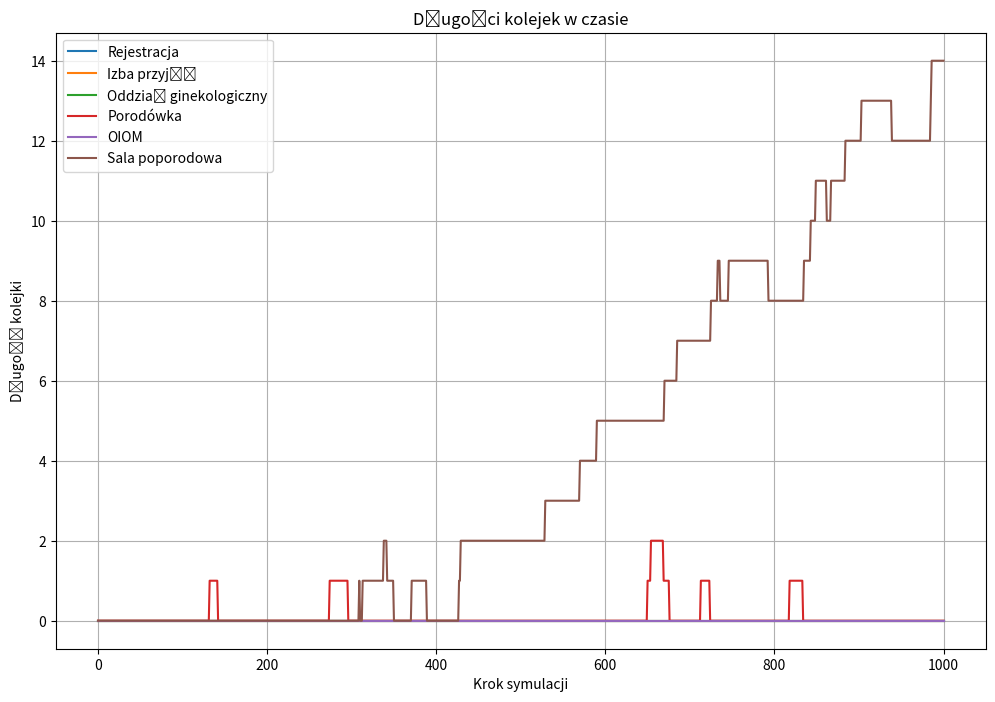

Generate this figure with matplotlib:
from collections import deque
import numpy as np
import matplotlib.pyplot as plt

class Queue:
    def __init__(self, service_rate, servers, time_distribution='exponential', 
                 fixed_time=None, policy='FIFO'):
        self.service_rate = service_rate
        self.servers = servers
        self.queue = deque()
        self.in_service = []
        self.time_distribution = time_distribution
        self.fixed_time = fixed_time
        self.queue_history = []
        self.policy = policy
        self.generated_times = []

    def _get_service_time(self):
        """Losowanie (lub ustalenie) czasu obsługi dla nowego pacjenta."""
        if self.time_distribution == 'exponential':
            service_time = np.random.exponential(1 / self.service_rate)
        elif self.time_distribution == 'fixed':
            service_time = self.fixed_time + np.random.normal(0, 1 / self.service_rate)

        return max(service_time, 1 / (10 * self.service_rate))

    def add_customer(self, customer):
        """
        Dodanie pacjenta do systemu: 
        - jeśli jest wolny serwer, trafia bezpośrednio do obsługi (in_service)
        - w przeciwnym razie do kolejki (FIFO lub LIFO + PR).
        """
        if len(self.in_service) < self.servers:
            self.in_service.append(customer)
        else:
            if self.policy == 'FIFO':
                self.queue.append(customer)
            elif self.policy == 'LIFO':
                self.queue.appendleft(customer)
            elif self.policy == 'LIFO + PR':
                self.queue.append(customer)
                # Sortowanie malejące po 'class' (wyższa klasa wyżej w kolejce)
                self.queue = deque(sorted(self.queue, key=lambda x: x['class'], reverse=True))

    def process(self, time_step):
        """
        Przetworzenie (obsługa) pacjentów w in_service przez time_step,
        Zwraca listę pacjentów, którzy w tym kroku ukończyli obsługę.
        
        """
        completed = []

        for customer in self.in_service:
            customer["remaining_time"] -= time_step

        for customer in list(self.in_service):
            if customer["remaining_time"] <= 0:
                completed.append(customer)
                self.in_service.remove(customer)

        while len(self.in_service) < self.servers and self.queue:
            next_customer = self.queue.popleft()
            next_customer["remaining_time"] = self._get_service_time()
            self.in_service.append(next_customer)

        # Zapis do historii wielkości kolejki
        self.queue_history.append(len(self.queue))
        return completed


class HospitalNetwork:
    def __init__(self, config):
        """Inicjalizacja poszczególnych oddziałów z zadanymi parametrami."""
        self.registration = Queue(
            service_rate=config['registration_rate'],
            servers=config['registration_servers'],
            time_distribution=config['registration_distribution'],
            fixed_time=config['registration_fixed_time'],
            policy='FIFO'
        )
        self.admissions = Queue(
            service_rate=config['admissions_rate'],
            servers=config['admissions_servers'],
            policy='LIFO'
        )
        self.gynecology = Queue(
            service_rate=config['gynecology_rate'],
            servers=config['gynecology_servers'],
            policy='FIFO'
        )
        self.delivery = Queue(
            service_rate=config['delivery_rate'],
            servers=config['delivery_servers'],
            policy='LIFO'
        )
        self.icu = Queue(
            service_rate=config['icu_rate'],
            servers=config['icu_servers'],
            policy='FIFO'
        )
        self.postpartum = Queue(
            service_rate=config['postpartum_rate'],
            servers=config['postpartum_servers'],
            policy='FIFO'
        )

        self.customers = []
        self.time = 0

    def add_patient(self, arrival_time, patient_class):
        """Dodaj pacjenta do listy oczekujących na przybycie do systemu."""
        self.customers.append({
            "arrival_time": arrival_time,
            "remaining_time": 0,
            "class": patient_class,
            "location": "registration"
        })

    def simulate(self, total_time, time_step=0.1):
        """
        Główna pętla symulacyjna (krokowa):
          1) Obsłuż pacjentów w każdym oddziale (process),
          2) Przenieś tych, którzy ukończyli obsługę, do kolejnych oddziałów,
          3) Dodaj nowych pacjentów, którzy przybyli w tym kroku,
          4) Zwiększ zegar o time_step.
        """
        while self.time < total_time:
            comp_reg = self.registration.process(time_step)
            comp_adm = self.admissions.process(time_step)
            comp_gyn = self.gynecology.process(time_step)
            comp_del = self.delivery.process(time_step)
            comp_icu = self.icu.process(time_step)
            comp_post = self.postpartum.process(time_step)

            # 2) Przeniesienie pacjentów:
            # 2.a) Rejestracja -> Izba przyjęć
            for customer in comp_reg:
                customer["remaining_time"] = max(
                    np.random.exponential(1 / self.admissions.service_rate),
                    1 / (10 * self.admissions.service_rate)
                )
                customer["location"] = "admissions"
                self.admissions.add_customer(customer)

            # 2.b) Izba przyjęć -> (Porodówka / Odział ginekologiczny / [OUT] Dom / [OUT] Inny odział)
            for customer in comp_adm:
                if customer["class"] == 1:
                    # 10% do domu
                    if np.random.rand() < 0.1:
                        customer["location"] = "discharged"
                    else:
                        customer["remaining_time"] = max(
                            np.random.exponential(1 / self.delivery.service_rate),
                            1 / (10 * self.delivery.service_rate)
                        )
                        customer["location"] = "delivery"
                        self.delivery.add_customer(customer)

                elif customer["class"] == 3:
                    customer["remaining_time"] = max(
                        np.random.exponential(1 / self.delivery.service_rate),
                        1 / (10 * self.delivery.service_rate)
                    )
                    customer["location"] = "delivery"
                    self.delivery.add_customer(customer)

                elif customer["class"] == 2:
                    # 20% -> Inny oddział, 40% -> Porodówka, 40% -> Ginekologia
                    r = np.random.rand()
                    if r < 0.2:
                        customer["location"] = "other_department"
                    elif r < 0.6:
                        customer["remaining_time"] = max(
                            np.random.exponential(1 / self.delivery.service_rate),
                            1 / (10 * self.delivery.service_rate)
                        )
                        customer["location"] = "delivery"
                        self.delivery.add_customer(customer)
                    else:
                        customer["remaining_time"] = max(
                            np.random.exponential(1 / self.gynecology.service_rate),
                            1 / (10 * self.gynecology.service_rate)
                        )
                        customer["location"] = "gynecology"
                        self.gynecology.add_customer(customer)

            # 2.c) Odział ginekologiczny -> Porodówka / [OUT] Dom
            for customer in comp_gyn:
                if customer["class"] == 2:
                    # 10% do domu, 90% -> porodówka
                    if np.random.rand() < 0.1:
                        customer["location"] = "discharged"
                    else:
                        customer["remaining_time"] = max(
                            np.random.exponential(1 / self.delivery.service_rate),
                            1 / (10 * self.delivery.service_rate)
                        )
                        customer["location"] = "delivery"
                        self.delivery.add_customer(customer)

            for customer in comp_del:
                old_class = customer["class"]
                r = np.random.rand()

                if old_class == 3:
                    # 40% -> klasa 2, 30% -> klasa 1, 30% -> pozostaje 3
                    if r < 0.40:
                        new_class = 2
                    elif r < 0.70:
                        new_class = 1
                    else:
                        new_class = 3

                elif old_class == 2:
                    # 60% -> klasa 1, 10% -> klasa 3, 30% -> pozostaje 2
                    if r < 0.60:
                        new_class = 1
                    elif r < 0.70:
                        new_class = 3
                    else:
                        new_class = 2

                elif old_class == 1:
                    # 3% -> klasa 3, 7% -> klasa 2, 90% -> pozostaje 1
                    if r < 0.03:
                        new_class = 3
                    elif r < 0.10:  # (0.03 + 0.07 = 0.10)
                        new_class = 2
                    else:
                        new_class = 1

                customer["class"] = new_class

                # Teraz, zależnie od nowej klasy, wysyłamy na OIOM (klasa 3) lub do Sali poporodwej (klasa 1 lub 2)
                if customer["class"] == 3:
                    customer["remaining_time"] = max(
                        np.random.exponential(1 / self.icu.service_rate),
                        1 / (10 * self.icu.service_rate)
                    )
                    customer["location"] = "icu"
                    self.icu.add_customer(customer)
                else:
                    customer["remaining_time"] = max(
                        np.random.exponential(1 / self.postpartum.service_rate),
                        1 / (10 * self.postpartum.service_rate)
                    )
                    customer["location"] = "postpartum"
                    self.postpartum.add_customer(customer)

            # 2.e) OIOM -> Sala poporodowa / [Out] Inny oddział
            for customer in comp_icu:
                new_class = np.random.choice([1, 2], p=[0.5, 0.5])
                customer["class"] = new_class
                if new_class == 1:
                    customer["remaining_time"] = max(
                        np.random.exponential(1 / self.postpartum.service_rate),
                        1 / (10 * self.postpartum.service_rate)
                    )
                    customer["location"] = "postpartum"
                    self.postpartum.add_customer(customer)
                else:
                    customer["location"] = "other_department"

            # 2.f) Sala poporodowa -> [OUT] Dom / [OUT] Inny oddział
            for customer in comp_post:
                if customer["class"] == 1:
                    customer["location"] = "discharged"
                elif customer["class"] == 2:
                    if np.random.rand() < 0.7:
                        customer["class"] = 1
                        customer["location"] = "discharged"
                    else:
                        customer["location"] = "other_department"

            # Nowi pacjenci (którzy przybyli w tym kroku czasu)
            new_customers = [
                c for c in self.customers
                if abs(c["arrival_time"] - self.time) < 1e-9
            ]
            for customer in new_customers:
                if customer["class"] == 3:
                    # Klasa 3 -> pomija rejestrację
                    customer["remaining_time"] = max(
                        np.random.exponential(1 / self.admissions.service_rate),
                        1 / (10 * self.admissions.service_rate)
                    )
                    customer["location"] = "admissions"
                    self.admissions.add_customer(customer)
                else:
                    # Klasa 1 lub 2 -> rejestracja
                    self.registration.add_customer(customer)

            # Zegar
            self.time += time_step

        print("Symulacja zakończona.")

    def plot_queue_lengths(self):
        """Wykres długości kolejek w czasie."""
        plt.figure(figsize=(12, 8))
        plt.plot(self.registration.queue_history, label='Rejestracja')
        plt.plot(self.admissions.queue_history, label='Izba przyjęć')
        plt.plot(self.gynecology.queue_history, label='Oddział ginekologiczny')
        plt.plot(self.delivery.queue_history, label='Porodówka')
        plt.plot(self.icu.queue_history, label='OIOM')
        plt.plot(self.postpartum.queue_history, label='Sala poporodowa')
        plt.title('Długości kolejek w czasie')
        plt.xlabel('Krok symulacji')
        plt.ylabel('Długość kolejki')
        plt.legend()
        plt.grid()
        plt.show()

if __name__ == "__main__":
    def calculate_service_rate(time_in_hours):
        return 1 / time_in_hours

    config = {
        'registration_rate': calculate_service_rate(0.25),   # 4/h (średni czas 0.25h)
        'registration_servers': 1,
        'registration_distribution': 'fixed',
        'registration_fixed_time': 0.25,

        'admissions_rate': calculate_service_rate(0.33),    # ~3/h
        'admissions_servers': 2,

        'gynecology_rate': calculate_service_rate(48),      # ~0.02/h = 48h średnio
        'gynecology_servers': 10,

        'delivery_rate': calculate_service_rate(3),         # ~0.33/h, 3h
        'delivery_servers': 2,

        'icu_rate': calculate_service_rate(24),             # ~0.04/h, 24h
        'icu_servers': 3,

        'postpartum_rate': calculate_service_rate(36),      # ~0.02/h, 48h
        'postpartum_servers': 10,
    }

    hospital = HospitalNetwork(config)

    for hour in range(100):
        num_patients = np.random.poisson(0.5)
        for _ in range(num_patients):
            patient_class = np.random.choice([1, 2, 3], p=[0.7, 0.25, 0.05])
            hospital.add_patient(hour, patient_class)

    hospital.simulate(total_time=100, time_step=0.1)

    hospital.plot_queue_lengths()
